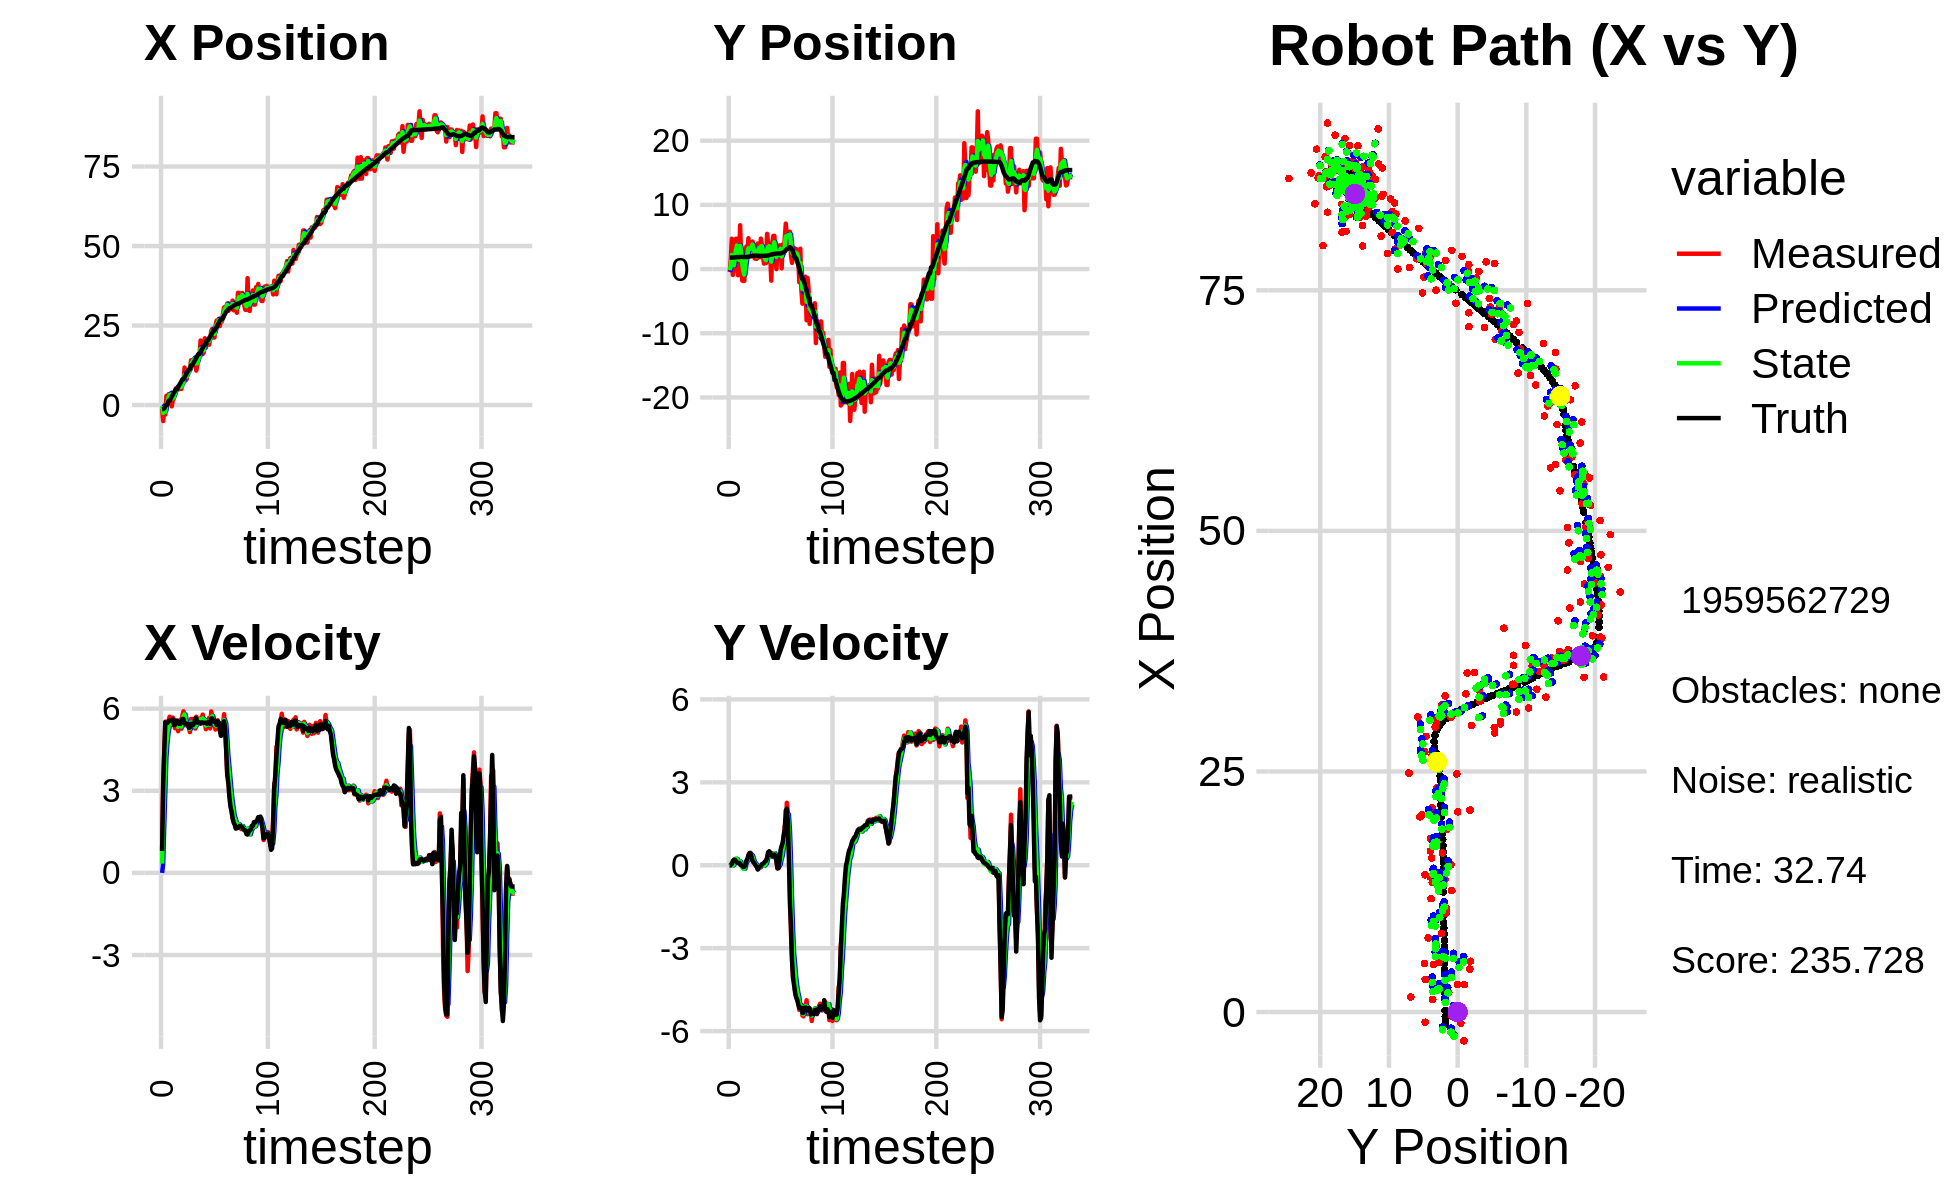

The file beside this chart, header and first rows:
0.000000000000000000e+00, 0.000000000000000000e+00, 0.000000000000000000e+00, -0.000000000000000000e+00, 0.000000000000000000e+00, 0.000000000000000000e+00, 0.000000000000000000e+00, 0.000000000000000000e+00, 0.000000000000000000e+00, 0.000000000000000000e+00, 0.000000000000000000e+00, 0.000000000000000000e+00, -1.330810427786351724e+00, 1.785625696202563617e+00, 0.000000000000000000e+00, 0.000000000000000000e+00, 0.000000000000000000e+00, 2.343164669582620263e-04
-1.175650089857014136e+00, -4.589111814904510700e-01, 8.279999732951945912e-01, -2.433646674937376200e-04, 0.000000000000000000e+00, 0.000000000000000000e+00, 0.000000000000000000e+00, 0.000000000000000000e+00, -3.037189078971038736e-01, -1.739990737234320684e-01, 3.387984134536671799e-01, -8.617870464726413299e-03, -1.330810427786351724e+00, 1.785625696202563617e+00, 8.000000000000000444e-01, 0.000000000000000000e+00, 8.000000119209289551e-01, 2.939186815638095140e-04
-5.036398291387340187e+00, 1.553085313015720947e+00, 3.293987148696360556e+00, 9.169167869960342249e-03, -2.698390665517371723e-01, -1.748608607699047024e-01, 3.387984134536671799e-01, -8.617870464726413299e-03, -2.512587343762829217e+00, 5.281436635057221718e-01, 1.718694336223179464e+00, 5.242543186145283418e-02, -1.269645571816243157e+00, 1.785644532033735077e+00, 3.200000000000000178e+00, 1.400000000000000029e-02, 3.200000047683715820e+00, -2.783600473776459694e-03
-1.060507245590344816e+00, 4.730937635608091441e+00, 4.392983106465507603e+00, 1.222834143995475166e-02, -2.340717910140511115e+00, 5.333862066918674261e-01, 1.718694336223179464e+00, 5.242543186145283418e-02, -1.837140946262740826e+00, 2.205310154215917695e+00, 2.965714344179667616e+00, 7.432776935927190576e-02, -1.013187289298525195e+00, 1.786600506108772857e+00, 4.400000000000000355e+00, 5.000000000000000278e-02, 4.400000095367431641e+00, -2.783600473776459694e-03
-2.985851168447065884e+00, -9.166872634641283213e-01, 5.525003673684132366e+00, 1.049316860488241215e-01, -1.540569511844773976e+00, 2.212742931151844950e+00, 2.965714344179667616e+00, 7.432776935927190576e-02, -2.093361654039542774e+00, 9.619373368834422955e-01, 4.211363292985836893e+00, -6.309896628592284729e-03, -4.534376862101692773e-01, 1.796371446010105677e+00, 5.500000000000000000e+00, 1.600000000000000033e-01, 5.501999855041503906e+00, -1.898986473679542542e-02
2.871124863957881690e+00, -8.758070125213492096e-03, 5.231402417430156326e+00, 1.648845148808960881e-01, -1.672225324740959085e+00, 9.613063472205830573e-01, 4.211363292985836893e+00, -6.309896628592284729e-03, 2.117716915186480531e-01, 5.779138953901374887e-01, 4.748067944958038744e+00, 5.177711476745509162e-02, 1.628762485964002638e-01, 1.815466401850773126e+00, 5.477000000000000313e+00, 2.010000000000000120e-01, 5.480999946594238281e+00, -3.150779381394386292e-02
1.304520666962455167e+00, 3.632764963550288329e+00, 5.435225571132678901e+00, 2.025966479951556987e-01, 6.865784860144519275e-01, 5.830916068668829944e-01, 4.748067944958038744e+00, 5.177711476745509162e-02, 9.862986630199259697e-01, 1.801811504189025248e+00, 5.107602029284544543e+00, 2.289942358281764900e-01, 1.628762485964002638e-01, 1.815466401850773126e+00, 5.477000000000000313e+00, 1.960000000000000075e-01, 5.480999946594238281e+00, -3.725749626755714417e-02
3.384916186332903809e+00, 4.720354227735120922e+00, 5.537890368065253810e+00, 1.528720007772100264e-01, 1.497058865948380557e+00, 1.824710927771842961e+00, 5.107602029284544543e+00, 2.289942358281764900e-01, 2.299747083921380941e+00, 2.984680551338438903e+00, 5.336537465140871461e+00, 2.338514690533219642e-01, 1.318931698684541409e+00, 1.853516010141139203e+00, 5.552999999999999936e+00, 1.479999999999999927e-01, 5.554999828338623047e+00, -2.759772725403308868e-02
3.384916186332903809e+00, 4.720354227735120922e+00, 5.706719950672483499e+00, 1.208862892503373282e-01, 2.833400830435468087e+00, 3.008065698243771013e+00, 5.336537465140871461e+00, 2.338514690533219642e-01, 3.086796946994353252e+00, 3.689422340014213653e+00, 5.534615578246319778e+00, 2.216782804019670206e-01, 1.318931698684541409e+00, 1.853516010141139203e+00, 5.565999999999999837e+00, 9.500000000000000111e-02, 5.566999912261962891e+00, -2.117997966706752777e-02
2.847718358399533578e+00, -9.668842346320246639e-01, 5.471363243823960332e+00, 8.348407075405125943e-02, 3.640258504818985053e+00, 3.711590168054410555e+00, 5.534615578246319778e+00, 2.216782804019670206e-01, 3.300861463893598913e+00, 1.830001482688603964e+00, 5.492011811549425637e+00, 9.162622630271283208e-02, 1.964088559476797613e+00, 1.867388865074110171e+00, 5.565999999999999837e+00, 8.500000000000000611e-02, 5.566999912261962891e+00, -1.525718346238136292e-02
-4.246455429535345161e-01, 8.383260726741768032e-01, 5.608315375697093152e+00, 8.764677721635198704e-02, 3.850062645048541565e+00, 1.839164105318875198e+00, 5.492011811549425637e+00, 9.162622630271283208e-02, 1.999996799552419269e+00, 1.439621440717337109e+00, 5.445217984269414835e+00, 6.214367540689399311e-02, 2.603302120884369408e+00, 1.877445792314264672e+00, 5.554000000000000270e+00, 8.799999999999999489e-02, 5.553999900817871094e+00, -1.562673225998878479e-02
1.564125299801184310e+00, 6.824340788566265026e+00, 5.675931943684163095e+00, 2.781929372721035285e-02, 2.544518597979360752e+00, 1.445835808258026489e+00, 5.445217984269414835e+00, 6.214367540689399311e-02, 2.127393749308046367e+00, 3.601857845278761960e+00, 5.536300713768935289e+00, 1.352805751871080098e-01, 3.234813809005447016e+00, 1.887044875313548697e+00, 5.605000000000000426e+00, 3.799999999999999906e-02, 5.605000019073486328e+00, -4.901234060525894165e-03
2.028835177612051233e+00, 1.307742109530355412e+00, 5.589000189487950188e+00, 6.306379168121239130e-04, 2.681023820684940162e+00, 3.615385902797472628e+00, 5.536300713768935289e+00, 1.352805751871080098e-01, 2.400464886366423745e+00, 2.691433529605978592e+00, 5.546831718759937857e+00, 4.653167154070214639e-03, 3.872635006836096849e+00, 1.890991678129545939e+00, 5.402999999999999581e+00, 1.000000000000000021e-03, 5.402999877929687500e+00, -1.128355506807565689e-04
4.466228395503344828e+00, -1.778237448829641743e+00, 5.284999813768165744e+00, 5.963358668650488477e-04, 2.955148058242417441e+00, 2.691898846321385541e+00, 5.546831718759937857e+00, 4.653167154070214639e-03, 3.600146228519958580e+00, 8.998862999031194132e-01, 5.450859595520473277e+00, -7.639834657054313249e-02, 4.393434643800286921e+00, 1.890923155611819784e+00, 5.402999999999999581e+00, -2.000000000000000042e-02, 5.402999877929687500e+00, -1.128355506807565689e-04
5.271282464034374726e+00, -1.852342190801590460e+00, 5.474828363408610343e+00, -4.333990012940173997e-02, 4.145232188072005997e+00, 8.922464652460651013e-01, 5.450859595520473277e+00, -7.639834657054313249e-02, 4.632158971268181880e+00, -2.035095944168037185e-01, 5.488703822989013936e+00, -1.286188759038318086e-01, 5.011722684280365492e+00, 1.886460004380515976e+00, 5.562999999999999723e+00, -6.400000000000000133e-02, 5.563000202178955078e+00, 7.916046306490898132e-03
5.271282464034374726e+00, -1.852342190801590460e+00, 5.502749822110150291e+00, -5.244999663434359721e-02, 5.181029353567083717e+00, -2.163714820071868938e-01, 5.488703822989013936e+00, -1.286188759038318086e-01, 5.220142831844531983e+00, -8.698177392965373844e-01, 5.497013323224460457e+00, -1.236353304946241211e-01, 5.011722684280365492e+00, 1.886460004380515976e+00, 5.562999999999999723e+00, -5.399999999999999939e-02, 5.563000202178955078e+00, 9.531308896839618683e-03
5.333879173026129905e+00, 2.763616023964391211e+00, 5.176985121397818190e+00, 1.243088066558387279e-02, 5.769844164166977762e+00, -8.821812723459997452e-01, 5.497013323224460457e+00, -1.236353304946241211e-01, 5.573741880652383074e+00, 5.774484426505260837e-01, 5.330387879982763089e+00, 3.480465891912574994e-02, 5.649948239394014138e+00, 1.880408224965692376e+00, 5.509999999999999787e+00, 1.299999999999999940e-02, 5.510000228881835938e+00, -2.401176840066909790e-03
4.950523615003463718e+00, 3.523591732957672029e+00, 5.465956499739579755e+00, 1.494751944526328258e-01, 6.106780668650658939e+00, 5.809289085424386156e-01, 5.330387879982763089e+00, 3.480465891912574994e-02, 5.611615678047479960e+00, 1.762750731613035970e+00, 5.372721722904013397e+00, 1.459353308604675048e-01, 6.281995892631298872e+00, 1.881405091531857421e+00, 5.445000000000000284e+00, 1.509999999999999953e-01, 5.447000026702880859e+00, -2.733976207673549652e-02
5.172804117354567133e+00, 2.750587677067623193e+00, 5.597907139775213814e+00, 1.530835926494379939e-01, 6.148887850337881211e+00, 1.777344264699082688e+00, 5.372721722904013397e+00, 1.459353308604675048e-01, 5.733313064462285169e+00, 2.166510405062385569e+00, 5.460869724099495670e+00, 1.727891254400553134e-01, 6.805425762790856758e+00, 1.892922735150115221e+00, 5.442000000000000171e+00, 2.379999999999999893e-01, 5.447000026702880859e+00, -2.733976207673549652e-02
5.053097129198401483e+00, 4.805771677256458041e+00, 5.267245605333163994e+00, 3.038091088407164353e-01, 6.279400036872234914e+00, 2.183789317606390945e+00, 5.460869724099495670e+00, 1.727891254400553134e-01, 5.746941436413280258e+00, 3.237240145535000835e+00, 5.345183152630356815e+00, 2.873974562463437188e-01, 7.434518933294671506e+00, 1.924705592791170705e+00, 5.509999999999999787e+00, 3.699999999999999956e-01, 5.521999835968017578e+00, -5.761509761214256287e-02
6.948808073880456959e+00, 3.091502157805385398e+00, 5.757158672739484118e+00, 4.273760476932876307e-01, 6.281459751676315761e+00, 3.265979891159635162e+00, 5.345183152630356815e+00, 2.873974562463437188e-01, 6.578787687569835008e+00, 3.199231271875539129e+00, 5.560570790068195102e+00, 3.534140467429047194e-01, 8.070060848998613423e+00, 1.969489304469069335e+00, 5.621999999999999886e+00, 4.410000000000000031e-01, 5.638999938964843750e+00, -7.409793883562088013e-02
6.948808073880456959e+00, 3.091502157805385398e+00, 5.903636774157670963e+00, 4.531157512014499789e-01, 7.134844766576654784e+00, 3.234572676549829495e+00, 5.560570790068195102e+00, 3.534140467429047194e-01, 7.062178668172477636e+00, 3.179829334563966992e+00, 5.720376078220995808e+00, 3.982163132558628194e-01, 8.070060848998613423e+00, 1.969489304469069335e+00, 5.621999999999999886e+00, 4.299999999999999933e-01, 5.638999938964843750e+00, -7.660178840160369873e-02
1.177884995903495202e+01, 3.868562427638209567e+00, 5.678372139094303606e+00, 3.131398255958346422e-01, 7.634216275994576861e+00, 3.219650965889553351e+00, 5.720376078220995808e+00, 3.982163132558628194e-01, 9.419862461128392539e+00, 3.477261688849959231e+00, 5.790343778271680897e+00, 3.708043671390470752e-01, 8.715118527384456470e+00, 2.019266693133940915e+00, 5.461999999999999744e+00, 3.009999999999999898e-01, 5.469999790191650391e+00, -5.509025603532791138e-02
7.707235693577046298e+00, 4.278730078035029472e+00, 5.397223346079776718e+00, 1.731507507915817923e-01, 9.998896838955561250e+00, 3.514342125563863828e+00, 5.790343778271680897e+00, 3.708043671390470752e-01, 9.002438945738918008e+00, 3.815395658262739520e+00, 5.557329010264807856e+00, 2.915654004684210543e-01, 9.341407895284604024e+00, 2.058002634287162014e+00, 5.450999999999999623e+00, 1.549999999999999989e-01, 5.453000068664550781e+00, -3.207045048475265503e-02
8.150844693172121680e+00, 2.340743257349618744e+00, 5.399322593063423881e+00, 8.553692771626680846e-02, 9.558171846765398882e+00, 3.844552198309581836e+00, 5.557329010264807856e+00, 2.915654004684210543e-01, 8.948023749460997323e+00, 3.238555615821880007e+00, 5.450252672861221725e+00, 1.550746098188827971e-01, 9.965887189194631901e+00, 2.079475862266072728e+00, 5.451999999999999957e+00, 1.100000000000000006e-01, 5.453000068664550781e+00, -1.584083400666713715e-02
1.026226776864817758e+01, 1.656119568891794236e+00, 5.372326030159726429e+00, 8.510924387076962416e-02, 9.493049016747120206e+00, 3.254063076803768162e+00, 5.450252672861221725e+00, 1.550746098188827971e-01, 9.822869183170009677e+00, 2.612698609016008255e+00, 5.428356325295969675e+00, 8.779823968590144689e-02, 1.059131062012084534e+01, 2.090203685942176204e+00, 5.442999999999999616e+00, 5.600000000000000117e-02, 5.442999839782714844e+00, -1.584083400666713715e-02
1.073207360502903640e+01, 1.602639271403210941e+00, 5.323843737715305835e+00, 4.077495804709495297e-02, 1.036570481569960656e+01, 2.621478432984598594e+00, 5.428356325295969675e+00, 8.779823968590144689e-02, 1.052125990700764646e+01, 2.212919653157609634e+00, 5.385574139622851142e+00, 4.154325160720435950e-02, 1.122733891013194096e+01, 2.095200075206020252e+00, 5.307999999999999829e+00, -1.099999999999999936e-02, 5.308000087738037109e+00, -7.658782415091991425e-03
1.073207360502903640e+01, 1.602639271403210941e+00, 5.142819119560645191e+00, -4.314856121233254932e-02, 1.105981732096993220e+01, 2.217073978318329974e+00, 5.385574139622851142e+00, 4.154325160720435950e-02, 1.091305852777774454e+01, 1.969073929184703919e+00, 5.262747838523593735e+00, -1.246760241036708183e-02, 1.122733891013194096e+01, 2.095200075206020252e+00, 5.307999999999999829e+00, -6.400000000000000133e-02, 5.308000087738037109e+00, 8.389863185584545135e-03
1.404669153701935258e+01, 3.979463739630741514e+00, 5.625189254749461298e+00, -1.427347781317125919e-01, 1.143933331163010436e+01, 1.967827168943667271e+00, 5.262747838523593735e+00, -1.246760241036708183e-02, 1.257112040845412793e+01, 2.769500734113460094e+00, 5.493700972024860185e+00, -3.165466013527847705e-02, 1.246662724052331228e+01, 2.074919982481188363e+00, 5.448000000000000398e+00, -1.539999999999999980e-01, 5.449999809265136719e+00, 2.536877430975437164e-02
1.404669153701935258e+01, 3.979463739630741514e+00, 5.325578127927841798e+00, -1.230776465595358471e-01, 1.312049050565661368e+01, 2.766335268099932243e+00, 5.493700972024860185e+00, -3.165466013527847705e-02, 1.351594910937515515e+01, 3.249627808062247158e+00, 5.431868819822176064e+00, -5.017332309944164126e-02, 1.246662724052331228e+01, 2.074919982481188363e+00, 5.400999999999999801e+00, -8.300000000000000433e-02, 5.401000022888183594e+00, 2.310655079782009125e-02
1.379351711234452438e+01, 1.845599813416770818e+00, 5.626885606428040809e+00, -3.585722814226770250e-02, 1.405913599135737257e+01, 3.244610475752303103e+00, 5.431868819822176064e+00, -5.017332309944164126e-02, 1.394901006823985590e+01, 2.685305520365081300e+00, 5.520520894742526608e+00, -7.428875956301110584e-02, 1.308861744364286395e+01, 2.061964584962440394e+00, 5.400999999999999801e+00, -4.200000000000000261e-02, 5.401000022888183594e+00, 6.372395902872085571e-03
1.425578534597926250e+01, 4.742219043275343715e+00, 5.431970180575619089e+00, -1.804710331003193252e-02, 1.450106215771410945e+01, 2.677876644408780038e+00, 5.520520894742526608e+00, -7.428875956301110584e-02, 1.439332058488756694e+01, 3.505369964057289067e+00, 5.473047207020289129e+00, -2.713355557472679758e-03, 1.360816204560634901e+01, 2.058390928554277632e+00, 5.475999999999999979e+00, -1.899999999999999953e-02, 5.475999832153320312e+00, 3.322374075651168823e-03
1.345657646652385608e+01, 3.695222092598455355e+00, 5.270890977510305220e+00, 3.388713696283510851e-02, 1.494062530558959523e+01, 3.505098628501541747e+00, 5.473047207020289129e+00, -2.713355557472679758e-03, 1.429655236572499177e+01, 3.582002209566141460e+00, 5.344066354823688414e+00, 1.949543950190418470e-02, 1.422956478588630524e+01, 2.056621743737123253e+00, 5.644000000000000128e+00, 3.400000000000000244e-02, 5.644000053405761719e+00, -6.429021246731281281e-03
1.081846153698459112e+01, 1.927412790613243221e+00, 5.707882221083288243e+00, 3.669660165973385318e-02, 1.483095900120736133e+01, 3.583951753516331884e+00, 5.344066354823688414e+00, 1.949543950190418470e-02, 1.310950690813020181e+01, 2.921459547584766447e+00, 5.436767680323666418e+00, -7.774552650690550598e-03, 1.486687481400527489e+01, 2.060826701997407806e+00, 5.644000000000000128e+00, 5.899999999999999689e-02, 5.644000053405761719e+00, -6.429021246731281281e-03
1.261892116063369862e+01, 8.568266762589895613e-01, 5.538574235917966604e+00, 6.867906201064448435e-02, 1.365318367616256801e+01, 2.920682092319697443e+00, 5.436767680323666418e+00, -7.774552650690550598e-03, 1.320971799553126225e+01, 2.096797239559459847e+00, 5.464159220585809607e+00, -1.583538024617644688e-02, 1.550051510333494953e+01, 2.069127930751300415e+00, 5.490000000000000213e+00, 8.500000000000000611e-02, 5.491000175476074219e+00, -1.239949837327003479e-02
1.532533586045185459e+01, 9.500497713416941048e-01, 5.501962433128957386e+00, 1.068456424844593938e-01, 1.375613391758984250e+01, 2.095213701534841988e+00, 5.464159220585809607e+00, -1.583538024617644688e-02, 1.443343397968583908e+01, 1.639899155333794267e+00, 5.514478235277356255e+00, 1.923078782273399470e-02, 1.603761303386756865e+01, 2.079864038776892965e+00, 5.500000000000000000e+00, 1.370000000000000107e-01, 5.500999927520751953e+00, -1.941711083054542542e-02
1.532533586045185459e+01, 9.500497713416941048e-01, 5.634747013785744052e+00, 1.593613403068021572e-01, 1.498488180321357532e+01, 1.641822234116067758e+00, 5.514478235277356255e+00, 1.923078782273399470e-02, 1.513428773336036670e+01, 1.368331686391670798e+00, 5.579650206619427344e+00, 7.273415483668338455e-02, 1.603761303386756865e+01, 2.079864038776892965e+00, 5.498999999999999666e+00, 1.640000000000000069e-01, 5.500999927520751953e+00, -2.827436104416847229e-02
2.029085195050568302e+01, 5.485971017123367766e+00, 5.455447503200872461e+00, 2.461974103077857468e-01, 1.569225275402230935e+01, 1.375605101875339242e+00, 5.579650206619427344e+00, 7.273415483668338455e-02, 1.767175314880075376e+01, 3.024505236099384931e+00, 5.614439326639882211e+00, 2.462897904328528731e-01, 1.666851818527583973e+01, 2.098231835258864031e+00, 5.458000000000000185e+00, 2.770000000000000240e-01, 5.465000152587890625e+00, -4.509812965989112854e-02
1.673719012705622688e+01, 3.963049901827766952e+00, 5.660704877700458937e+00, 4.554779479487675586e-01, 1.823319708146474127e+01, 3.049134215142670357e+00, 5.614439326639882211e+00, 2.462897904328528731e-01, 1.758948340523676279e+01, 3.419663137397298769e+00, 5.605440948555132863e+00, 3.689375198282147661e-01, 1.729370701292207002e+01, 2.128718866392055098e+00, 5.498000000000000220e+00, 4.689999999999999725e-01, 5.518000125885009766e+00, -8.029013872146606445e-02
1.601025295253390368e+01, 3.785371734135575039e+00, 5.784305481218236622e+00, 4.654232375322754356e-01, 1.815002750009227483e+01, 3.456556889380120179e+00, 5.605440948555132863e+00, 3.689375198282147661e-01, 1.723169790191617068e+01, 3.590425246478916588e+00, 5.647385321867384178e+00, 4.231551868584306764e-01, 1.791760265860947854e+01, 2.179718328597106236e+00, 5.495000000000000107e+00, 5.060000000000000053e-01, 5.518000125885009766e+00, -8.029013872146606445e-02
1.654019057739321497e+01, 2.230999396571568205e+00, 5.452193493235583333e+00, 4.410031938844364285e-01, 1.779643643410290821e+01, 3.632740765164759633e+00, 5.647385321867384178e+00, 4.231551868584306764e-01, 1.725065876823338940e+01, 3.072340652894454571e+00, 5.527029339722013823e+00, 4.011310008058914800e-01, 1.854743778669967469e+01, 2.236918134664984237e+00, 5.480000000000000426e+00, 4.610000000000000209e-01, 5.499000072479248047e+00, -8.070975542068481445e-02
2.099204552133993928e+01, -1.806490646920176246e+00, 5.497047082371891769e+00, 4.446311971992186196e-01, 1.780336170220559211e+01, 3.112453752975043564e+00, 5.527029339722013823e+00, 4.011310008058914800e-01, 1.917718998274968101e+01, 1.145245642177570300e+00, 5.578365353021566442e+00, 3.155549270948679874e-01, 1.907648289208883341e+01, 2.278126014678317546e+00, 5.485000000000000320e+00, 3.639999999999999902e-01, 5.497000217437744141e+00, -8.070975542068481445e-02
1.805246734620770610e+01, 3.971416128174673599e+00, 5.249288632746370808e+00, 3.355164048995265547e-01, 1.973502651805183916e+01, 1.176801134887057065e+00, 5.578365353021566442e+00, 3.155549270948679874e-01, 1.900251061819352927e+01, 2.295374243217226606e+00, 5.384644939828598709e+00, 3.865963470691268777e-01, 1.907648289208883341e+01, 2.278126014678317546e+00, 5.488000000000000433e+00, 3.250000000000000111e-01, 5.497000217437744141e+00, -6.382972002029418945e-02
2.048473633842099062e+01, 5.173427177617488049e+00, 5.375713666603320284e+00, 2.985911672637859282e-01, 1.954097511217639038e+01, 2.334033877924139411e+00, 5.384644939828598709e+00, 3.865963470691268777e-01, 1.994758369056117076e+01, 3.468072564505392030e+00, 5.399835597061390047e+00, 4.053393546554808213e-01, 2.033359634901272628e+01, 2.354176116531644603e+00, 5.448000000000000398e+00, 3.330000000000000182e-01, 5.459000110626220703e+00, -5.548745393753051758e-02
2.048473633842099062e+01, 5.173427177617488049e+00, 5.594063640666990800e+00, 3.951123375878024535e-01, 2.048756725026731118e+01, 3.508606499970940096e+00, 5.399835597061390047e+00, 4.053393546554808213e-01, 2.049068994529855559e+01, 4.174456032700231134e+00, 5.493375414000782442e+00, 4.367925733075500028e-01, 2.033359634901272628e+01, 2.354176116531644603e+00, 5.512999999999999901e+00, 3.870000000000000107e-01, 5.526999950408935547e+00, -7.051354646682739258e-02
1.898267626796148733e+01, 1.523526502998572285e+00, 5.665621067613543005e+00, 3.430965762745745162e-01, 2.104002748669863365e+01, 4.218135290030986084e+00, 5.493375414000782442e+00, 4.367925733075500028e-01, 2.015710032948229369e+01, 3.137732937192562854e+00, 5.533727787943526266e+00, 3.323805922535276181e-01, 2.096207725969580693e+01, 2.397822929997706520e+00, 5.516000000000000014e+00, 3.529999999999999805e-01, 5.439000129699707031e+00, -6.048376485705375671e-02
2.080381339779319205e+01, -2.726899356119361073e-03, 5.277306192594305223e+00, 1.337097436672973205e-01, 2.071047310827664489e+01, 3.170970996417915799e+00, 5.533727787943526266e+00, 3.323805922535276181e-01, 2.074496471509418072e+01, 1.896500330717430183e+00, 5.412122459869480373e+00, 1.656814964373004018e-01, 2.148676788796399961e+01, 2.429240120696726457e+00, 5.437999999999999723e+00, 1.390000000000000124e-01, 5.439000129699707031e+00, -2.533132210373878479e-02
2.332775402054475578e+01, 2.995951964105975751e+00, 5.898891463008469671e+00, -1.143705949162332897e-01, 2.128617696108112867e+01, 1.913068480361160173e+00, 5.412122459869480373e+00, 1.656814964373004018e-01, 2.217716631862962728e+01, 2.339726127949387280e+00, 5.688604236746176213e+00, 5.240038621645179417e-02, 2.211184513550155017e+01, 2.442197812522198141e+00, 5.642000000000000348e+00, -1.110000000000000014e-01, 5.643000125885009766e+00, 1.938606053590774536e-02
2.395424008362376611e+01, 1.932990921857126621e+00, 5.715925761679869765e+00, -1.108231663457226041e-01, 2.274602674230424526e+01, 2.344966166571032407e+00, 5.688604236746176213e+00, 5.240038621645179417e-02, 2.326738149642900311e+01, 2.176291743737810425e+00, 5.726903691418388398e+00, -3.649025633696355297e-02, 2.275306332109508745e+01, 2.431435836932362982e+00, 5.642000000000000348e+00, -9.400000000000000022e-02, 5.643000125885009766e+00, 1.938606053590774536e-02
2.122451508006536969e+01, 3.697494103267318089e+00, 5.381956635654668197e+00, 2.159730171735187512e-02, 2.384007186557084168e+01, 2.172642718104114135e+00, 5.726903691418388398e+00, -3.649025633696355297e-02, 2.270488665928710148e+01, 2.784140931894051096e+00, 5.506742053870107512e+00, 2.512219674265141200e-02, 2.339119255535628739e+01, 2.437365008751166240e+00, 5.533000000000000362e+00, 1.779999999999999916e-01, 5.535999774932861328e+00, -4.012887366116046906e-03
2.122451508006536969e+01, 3.697494103267318089e+00, 5.498494510262597501e+00, 3.558941456247333712e-01, 2.325556086467411276e+01, 2.786653151568316389e+00, 5.506742053870107512e+00, 2.512219674265141200e-02, 2.237998338119949437e+01, 3.158875467659135516e+00, 5.460536895240775124e+00, 2.068866842609879964e-01, 2.339119255535628739e+01, 2.437365008751166240e+00, 5.535999999999999588e+00, 5.550000000000000488e-01, 5.564000129699707031e+00, -6.463558226823806763e-02
2.474153512751887618e+01, 1.139555699679331568e-01, 5.236969123272228188e+00, 6.238847428332493505e-01, 2.292603707072357366e+01, 3.179564136085234249e+00, 5.460536895240775124e+00, 2.068866842609879964e-01, 2.370354510117912739e+01, 1.962815471887294327e+00, 5.390525687342926808e+00, 3.439192360810367499e-01, 2.401943695505673659e+01, 2.481866193313694513e+00, 5.519999999999999574e+00, 7.039999999999999591e-01, 5.564000129699707031e+00, -1.185720562934875488e-01
2.655683195577759648e+01, 3.821815920383054621e+00, 5.262141751629916264e+00, 7.824742885426456684e-01, 2.424259766991341891e+01, 1.997207395495397941e+00, 5.390525687342926808e+00, 3.439192360810367499e-01, 2.523717484285503332e+01, 2.737579028780753099e+00, 5.376787355633313226e+00, 5.983599454425383435e-01, 2.454610264284975685e+01, 2.548456979832262714e+00, 5.405000000000000249e+00, 8.070000000000000506e-01, 5.465000152587890625e+00, -1.476171612739562988e-01
2.562954023457181663e+01, 2.373505962537083569e+00, 5.577176970133924883e+00, 1.016198666894551961e+00, 2.577485357841836588e+01, 2.797415023325006800e+00, 5.376787355633313226e+00, 5.983599454425383435e-01, 2.571673181274794473e+01, 2.637676014626500365e+00, 5.470238789093529341e+00, 7.933972555999514453e-01, 2.516692745722671987e+01, 2.640743983537507944e+00, 5.541999999999999815e+00, 1.086000000000000076e+00, 5.646999835968017578e+00, -1.802294999361038208e-01
2.705311703672989410e+01, 4.780292642793376956e+00, 5.434809320166869462e+00, 1.426887585572910844e+00, 2.626375569165729829e+01, 2.717015740186495609e+00, 5.470238789093529341e+00, 7.933972555999514453e-01, 2.660318465604687788e+01, 3.557481184512148786e+00, 5.469575211863829445e+00, 1.148387415259219502e+00, 2.579418671139890407e+01, 2.760351551591229136e+00, 5.496000000000000441e+00, 1.300000000000000044e+00, 5.646999835968017578e+00, -2.567513883113861084e-01
2.483726370293670982e+01, 7.088282180666691801e+00, 5.264578480126068882e+00, 1.382194155127331125e+00, 2.715014217723325984e+01, 3.672319926038070559e+00, 5.469575211863829445e+00, 1.148387415259219502e+00, 2.614860363462966575e+01, 5.044625025158536502e+00, 5.322953566214202681e+00, 1.337196185649076607e+00, 2.641583359268375730e+01, 2.934538914134298349e+00, 5.240999999999999659e+00, 1.983999999999999986e+00, 5.604000091552734375e+00, -2.567513883113861084e-01
2.629915332770332270e+01, 5.100333048641666700e+00, 5.119072424569004021e+00, 2.260600736400823152e+00, 2.668089899125108744e+01, 5.178344643723444385e+00, 5.322953566214202681e+00, 1.337196185649076607e+00, 2.651178729302921155e+01, 5.168902523786724323e+00, 5.216835121649080698e+00, 1.787207118849317489e+00, 2.690532410136197683e+01, 3.143238974993878720e+00, 5.011999999999999567e+00, 2.043000000000000149e+00, 5.413000106811523438e+00, -4.158495664596557617e-01
2.629915332770332270e+01, 5.100333048641666700e+00, 5.026171691339011538e+00, 1.901966063890022207e+00, 2.703347080519412060e+01, 5.347623235671655983e+00, 5.216835121649080698e+00, 1.787207118849317489e+00, 2.671266723152641021e+01, 5.251389117913918270e+00, 5.109822004746103374e+00, 1.837926390739358595e+00, 2.690532410136197683e+01, 3.143238974993878720e+00, 5.176000000000000156e+00, 1.582999999999999963e+00, 5.413000106811523438e+00, -3.617590665817260742e-01
2.865195453200258058e+01, 4.600660516422188095e+00, 5.438251855283210645e+00, 7.145930472385986221e-01, 2.722364943200102161e+01, 5.435181756987853774e+00, 5.109822004746103374e+00, 1.837926390739358595e+00, 2.784664106343051415e+01, 5.074791233612049979e+00, 5.297647737067773477e+00, 1.270215029202340862e+00, 2.749266159543531529e+01, 3.351414633425153333e+00, 5.418000000000000149e+00, 2.149999999999999967e-01, 5.421999931335449219e+00, -1.306527107954025269e-01
3.065677964714347326e+01, 5.807536316530782727e+00, 5.797978035516701212e+00, -8.907349540414534195e-01, 2.837640583713729114e+01, 5.201812736532284376e+00, 5.297647737067773477e+00, 1.270215029202340862e+00, 2.937056816612029309e+01, 5.393142251486825245e+00, 5.585811482253244087e+00, 2.267511972853817337e-01, 2.811147272561536781e+01, 3.417572452043772024e+00, 5.543999999999999595e+00, -1.423000000000000043e+00, 5.723999977111816406e+00, 1.524367481470108032e-01
3.087766778434104253e+01, 2.119358969721288677e+00, 5.307577005917329060e+00, -2.493214890852393228e+00, 2.992914931434561865e+01, 5.415817371215362996e+00, 5.585811482253244087e+00, 2.267511972853817337e-01, 3.033173018575607216e+01, 4.032717425326110217e+00, 5.471517172789637229e+00, -1.175664046450068057e+00, 2.874049293989427767e+01, 3.303911043772004952e+00, 5.285000000000000142e+00, -2.198999999999999844e+00, 5.723999977111816406e+00, 4.391531050205230713e-01
... 271 more rows
